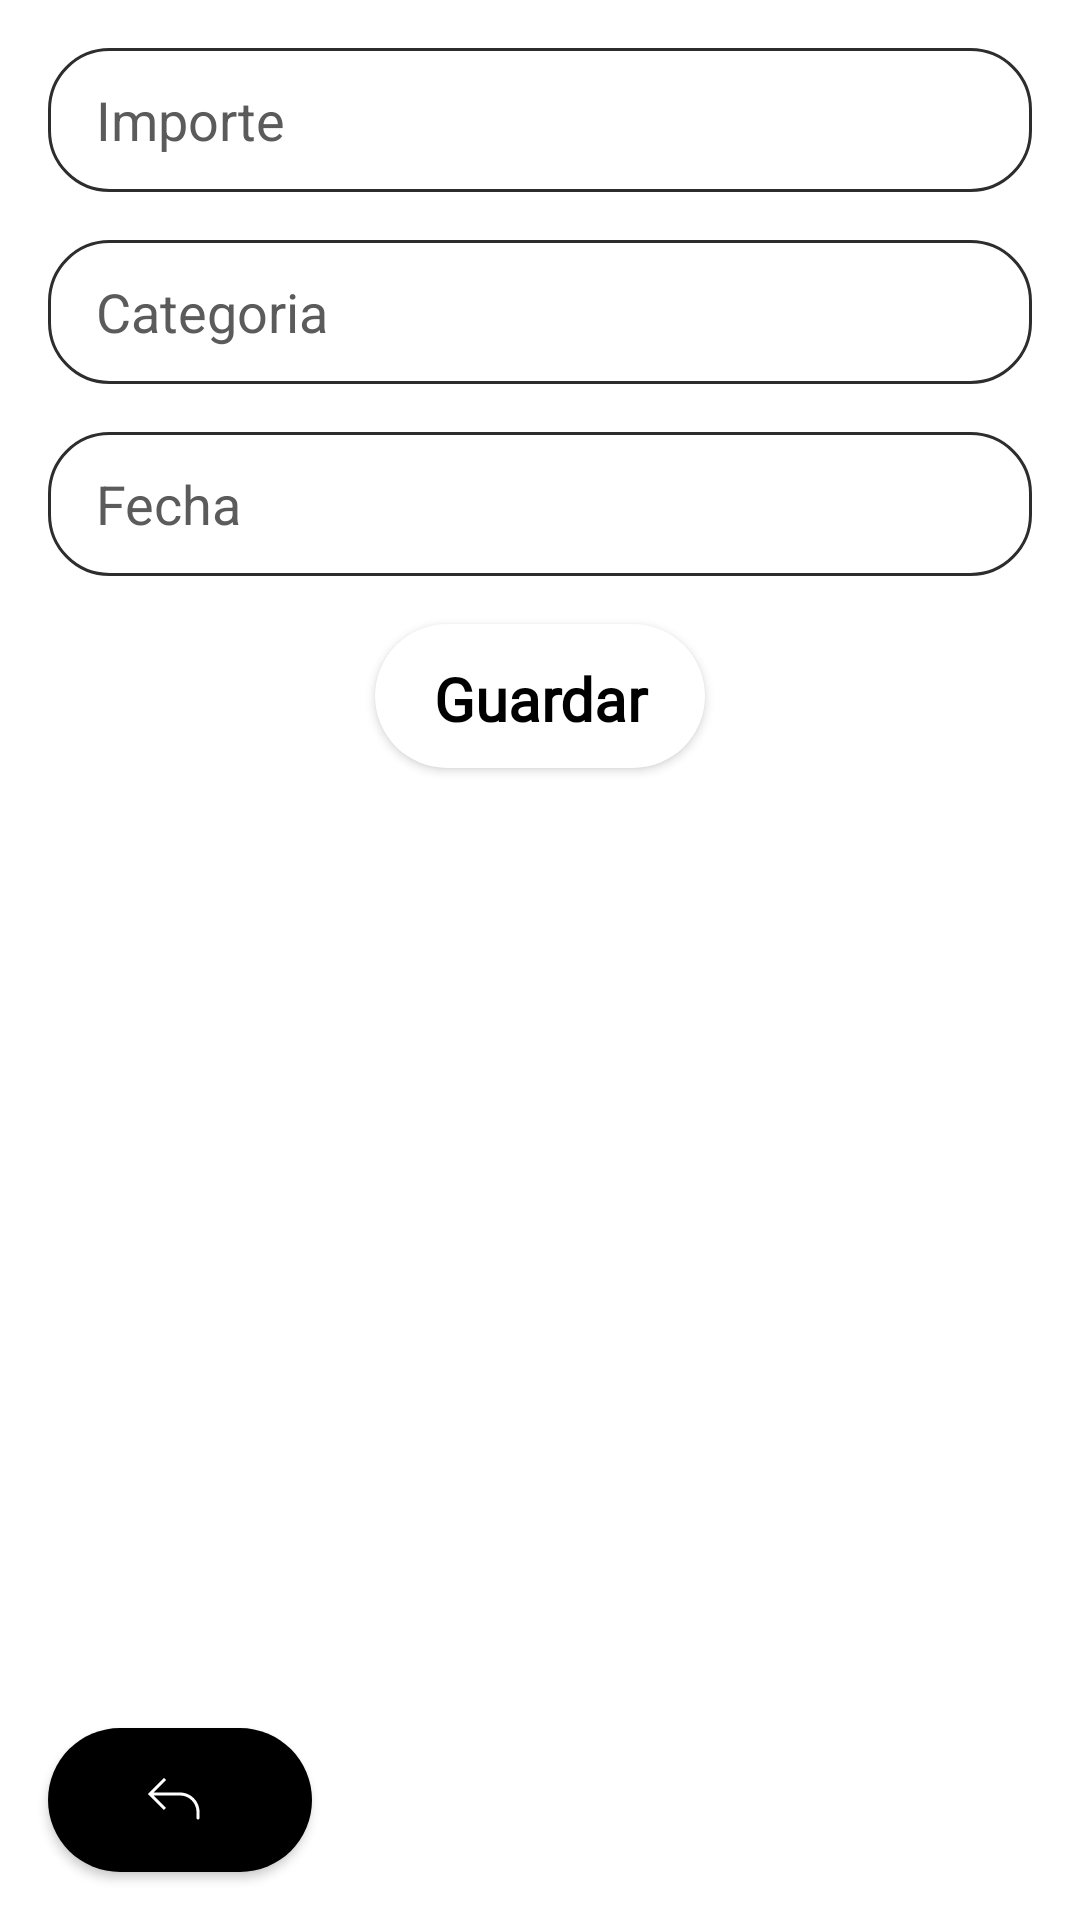

Produce the Android XML layout that renders to this screen, including the resource entries it uses.
<!-- AndroidManifest.xml: application theme Theme.AppCompat.DayNight.NoActionBar -->
<!-- res/layout/activity_registrar_gasto.xml -->
<?xml version="1.0" encoding="utf-8"?>
<LinearLayout xmlns:android="http://schemas.android.com/apk/res/android"
    xmlns:app="http://schemas.android.com/apk/res-auto"
    xmlns:tools="http://schemas.android.com/tools"
    android:id="@+id/main"
    android:layout_width="match_parent"
    android:layout_height="match_parent"
    android:orientation="vertical"
    android:background="@color/white"
    tools:context=".ui.RegistrarGasto">

    <EditText
        android:id="@+id/etImporte"
        android:layout_width="match_parent"
        android:layout_height="48sp"
        android:layout_gravity="top"
        android:textColor="@color/black"
        android:background="@drawable/et_underline_black"
        android:textColorHint="#5B5B5B"
        android:paddingLeft="16dp"
        android:layout_marginHorizontal="16dp"
        android:layout_marginTop="16dp"
        android:hint="Importe" />

    <EditText
        android:id="@+id/etCategoria"
        android:layout_width="match_parent"
        android:layout_height="48sp"
        android:layout_gravity="top"
        android:background="@drawable/et_underline_black"
        android:textColorHint="#5B5B5B"
        android:paddingLeft="16dp"
        android:textColor="@color/black"
        android:layout_marginHorizontal="16dp"
        android:layout_marginTop="16dp"
        android:hint="Categoria" />

    <EditText
        android:id="@+id/etFecha"
        android:layout_width="match_parent"
        android:background="@drawable/et_underline_black"
        android:layout_height="48sp"
        android:paddingLeft="16dp"
        android:layout_gravity="top"
        android:textColor="@color/black"
        android:textColorHint="#5B5B5B"
        android:layout_marginHorizontal="16dp"
        android:layout_marginTop="16dp"
        android:focusable="false"
        android:clickable="true"
        android:hint="Fecha" />


    <RelativeLayout
        android:layout_width="match_parent"
        android:layout_height="80dp">

        <Button
            android:id="@+id/btnGuardar"
            android:layout_width="110dp"
            android:layout_height="48sp"
            android:gravity="center"
            android:layout_centerInParent="true"
            android:layout_marginTop="15dp"
            android:layout_marginEnd="62dp"
            android:background="@drawable/rounded_guardar_button"
            android:fontFamily="@font/roboto_font"
            android:paddingTop="2dp"
            android:text="Guardar"
            android:textAllCaps="false"
            android:textColor="@color/black"
            android:textSize="20sp"
            android:textStyle="bold" />

    </RelativeLayout>





    <FrameLayout
        android:layout_width="match_parent"
        android:layout_height="match_parent">

        
        <androidx.recyclerview.widget.RecyclerView
            android:id="@+id/recyclerViewGastos"
            android:layout_width="match_parent"
            android:layout_height="430dp"
            android:layout_marginTop="16dp"
            tools:listitem="@layout/item_gasto" />

        
        <Button
            android:id="@+id/fabVolver"
            android:layout_width="wrap_content"
            android:layout_height="wrap_content"
            android:layout_gravity="bottom"
            android:layout_margin="16dp"
            android:gravity="center"
            android:contentDescription="@string/boton_volver"
            android:background="@drawable/circle_shape"
            android:paddingStart="30dp"
            android:drawableStart="@drawable/ic_back"
            android:drawableTint="@color/white"
            android:backgroundTint="@color/black"
            android:elevation="8dp"
            />

    </FrameLayout>


</LinearLayout>
<!-- res/layout/item_gasto.xml (included above) -->
<?xml version="1.0" encoding="utf-8"?>
<androidx.cardview.widget.CardView xmlns:android="http://schemas.android.com/apk/res/android"
    xmlns:app="http://schemas.android.com/apk/res-auto"
    android:layout_width="match_parent"
    android:layout_height="wrap_content"
    android:layout_margin="10dp"
    app:cardCornerRadius="16dp"
    android:elevation="10dp">

<RelativeLayout
    android:layout_width="match_parent"
    android:backgroundTint="@color/white"
    android:layout_height="wrap_content"
    android:layout_margin="12dp">

<LinearLayout
    android:layout_width="match_parent"
    android:layout_height="wrap_content"
    android:orientation="vertical"
    android:gravity="center"
    android:padding="2dp">

    <TextView
        android:id="@+id/tvImporte2"
        android:layout_width="wrap_content"
        android:layout_height="wrap_content"
        android:fontFamily="@font/misans"
        android:textSize="20sp"
        android:text="Importe"
        android:layout_marginTop="4dp"/>
    <TextView
        android:id="@+id/tvCategoria2"
        android:layout_width="wrap_content"
        android:layout_height="wrap_content"
        android:textSize="20sp"
        android:layout_marginTop="4dp"
        android:fontFamily="@font/misans"
        android:text="Categoria"/>
    <TextView
        android:id="@+id/tvFecha2"
        android:layout_gravity="left"
        android:layout_width="wrap_content"
        android:layout_height="wrap_content"
        android:fontFamily="@font/misans"
        android:layout_marginTop="4dp"
        android:text="Fecha"/>

</LinearLayout>

    <ImageView
        android:id="@+id/ivEliminar2"
        android:layout_width="48dp"
        android:layout_height="48dp"
        android:src="@drawable/ic_trash"
        android:layout_marginTop="16dp"
        android:layout_alignParentEnd="true"
        android:layout_marginEnd="16dp"
        android:layout_marginBottom="16dp"
        android:contentDescription="Eliminar gasto"
        android:clickable="true"
        android:focusable="true"/>


</RelativeLayout>
</androidx.cardview.widget.CardView>
<!-- resources referenced by this layout -->
<resources>
  <color name="black">#FF000000</color>
  <color name="white">#FFFFFF</color>
  <!-- drawable circle_shape (drawable) -->
  <?xml version="1.0" encoding="utf-8"?>
  <shape xmlns:android="http://schemas.android.com/apk/res/android">
      <solid android:color="#000000" />
      <corners android:radius="28dp" />
      <elevation android:level="8" />
  </shape>
  <!-- drawable et_underline_black (drawable) -->
  <?xml version="1.0" encoding="utf-8"?>
  <layer-list xmlns:android="http://schemas.android.com/apk/res/android">
      <item>
          <shape android:shape="rectangle">
              <solid android:color="@android:color/transparent"/>
          </shape>
      </item>
      <item android:bottom="0dp">
          <shape android:shape="rectangle">
              <solid android:color="@android:color/transparent"/>
              <stroke
                  android:width="1dp"
                  android:color="#D2000000"/>
              <corners
                  android:radius="20dp"/>
          </shape>
      </item>
  </layer-list>
  <!-- drawable ic_back (drawable) -->
  <vector xmlns:android="http://schemas.android.com/apk/res/android" android:height="24dp" android:viewportHeight="24" android:viewportWidth="24" android:width="24dp">
        
      <path android:fillColor="#FFFFFF" android:pathData="M4,10L3.646,10.354L3.293,10L3.646,9.646L4,10ZM20.5,18C20.5,18.276 20.276,18.5 20,18.5C19.724,18.5 19.5,18.276 19.5,18L20.5,18ZM8.646,15.354L3.646,10.354L4.354,9.646L9.354,14.646L8.646,15.354ZM3.646,9.646L8.646,4.646L9.354,5.354L4.354,10.354L3.646,9.646ZM4,9.5L14,9.5L14,10.5L4,10.5L4,9.5ZM20.5,16L20.5,18L19.5,18L19.5,16L20.5,16ZM14,9.5C17.59,9.5 20.5,12.41 20.5,16L19.5,16C19.5,12.962 17.038,10.5 14,10.5L14,9.5Z"/>
      
  </vector>
  <!-- drawable ic_trash: vector/xml drawable (drawable, 4928 chars, omitted) -->
  <!-- drawable rounded_guardar_button (drawable) -->
  <?xml version="1.0" encoding="utf-8"?>
  <selector xmlns:android="http://schemas.android.com/apk/res/android">
      <item android:state_pressed="true">
          <shape android:shape="rectangle">
              <corners android:radius="25dp"/>
              <solid android:color="#666666"/> 
          </shape>
      </item>
  
      <item>
          <shape android:shape="rectangle">
              <corners android:radius="25dp"/>
              <solid android:color="#FFFFFF"/> 
          </shape>
      </item>
  
  </selector>
  <string name="boton_volver"> Volver </string>
  <style name="Theme.AppCompat.DayNight.NoActionBar" parent="android:Theme.Material.Light.NoActionBar" />
</resources>
